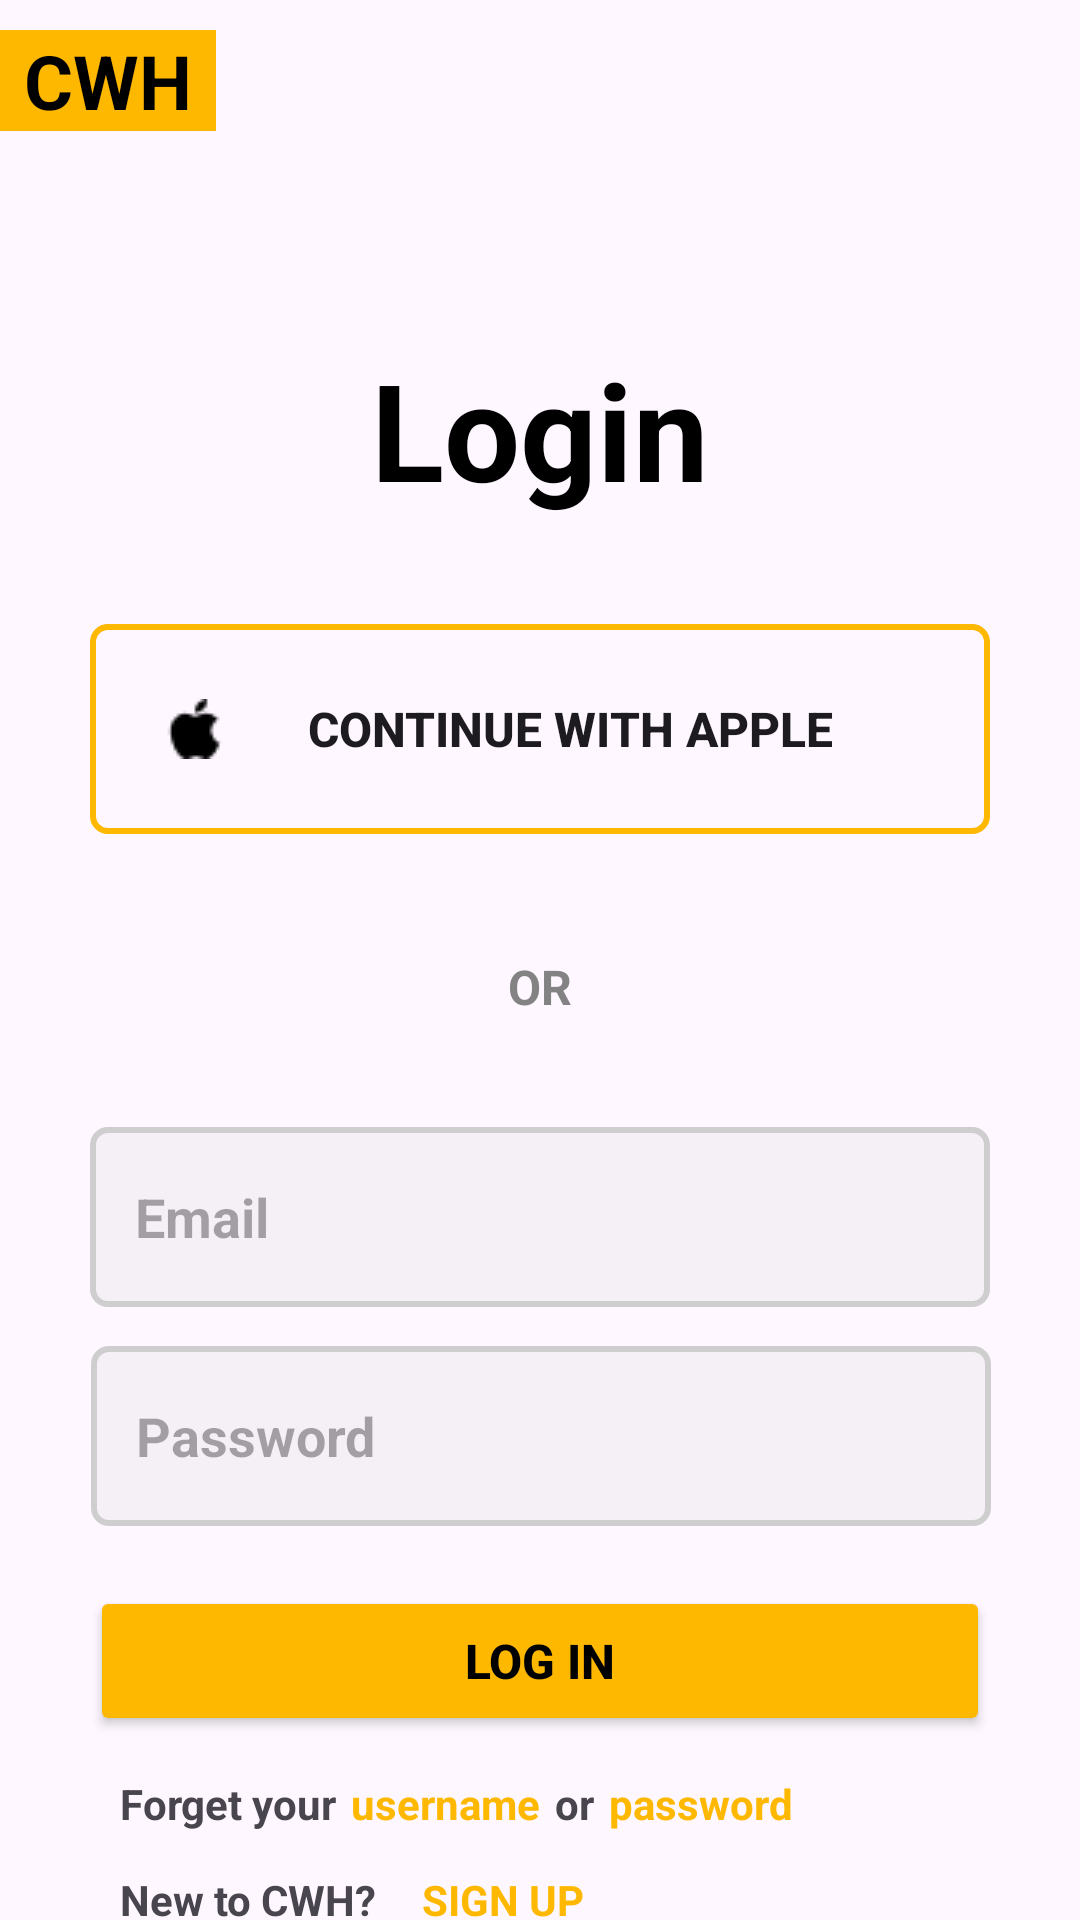

Layout XML and referenced resources for this Android screen:
<!-- AndroidManifest.xml: application theme Theme.Chashka5 -->
<!-- res/layout/activity_main2.xml -->
<?xml version="1.0" encoding="utf-8"?>
<androidx.constraintlayout.widget.ConstraintLayout xmlns:android="http://schemas.android.com/apk/res/android"
    xmlns:app="http://schemas.android.com/apk/res-auto"
    xmlns:tools="http://schemas.android.com/tools"
    android:id="@+id/main"
    android:layout_width="match_parent"
    android:layout_height="match_parent"
    tools:context=".MainActivity2">

    <TextView
        android:id="@+id/textView"
        android:layout_width="wrap_content"
        android:layout_height="wrap_content"
        android:layout_marginTop="10dp"
        android:background="#FFB800"
        android:paddingLeft="8dp"
        android:paddingRight="8dp"
        android:text="CWH"
        android:textAlignment="center"
        android:textColor="#000000"
        android:textSize="25sp"
        android:textStyle="bold"
        app:layout_constraintEnd_toEndOf="parent"
        app:layout_constraintHorizontal_bias="0.0"
        app:layout_constraintStart_toStartOf="parent"
        app:layout_constraintTop_toTopOf="parent" />

    <TextView
        android:id="@+id/textView5"
        android:layout_width="wrap_content"
        android:layout_height="wrap_content"
        android:layout_marginTop="113dp"
        android:text="Login"
        android:textColor="#000000"
        android:textSize="45sp"
        android:textStyle="bold"
        app:layout_constraintEnd_toEndOf="parent"
        app:layout_constraintStart_toStartOf="parent"
        app:layout_constraintTop_toTopOf="parent" />

    <androidx.appcompat.widget.AppCompatButton
        android:id="@+id/button"
        android:layout_width="300dp"
        android:layout_height="70dp"
        android:layout_marginTop="208dp"
        android:background="@drawable/yellow_btn"
        android:drawableLeft="@drawable/apple_black_logo_1"
        android:paddingLeft="25dp"
        android:paddingRight="25dp"
        android:text="CONTINUE WITH APPLE"
        android:textSize="16sp"
        android:textStyle="bold"
        app:layout_constraintEnd_toEndOf="parent"
        app:layout_constraintStart_toStartOf="parent"
        app:layout_constraintTop_toTopOf="parent" />

    <LinearLayout
        android:id="@+id/linearLayout"
        android:layout_width="328dp"
        android:layout_height="wrap_content"
        android:layout_marginTop="40dp"
        android:gravity="center"
        android:orientation="horizontal"
        app:layout_constraintEnd_toEndOf="parent"
        app:layout_constraintStart_toStartOf="parent"
        app:layout_constraintTop_toBottomOf="@+id/button">

        <ImageView
            android:layout_width="wrap_content"
            android:layout_height="wrap_content"
            android:layout_weight="1"
            app:srcCompat="@drawable/line_1" />

        <TextView
            android:layout_width="wrap_content"
            android:layout_height="wrap_content"
            android:text="OR"
            android:textAlignment="center"
            android:textColor="#838383"
            android:textSize="16sp"
            android:textStyle="bold" />

        <ImageView
            android:id="@+id/imageView3"
            android:layout_width="wrap_content"
            android:layout_height="wrap_content"
            android:layout_weight="1"
            app:srcCompat="@drawable/line_1" />
    </LinearLayout>

    <EditText
        android:id="@+id/editTextTextPassword"
        android:layout_width="300dp"
        android:layout_height="60dp"
        android:layout_marginTop="36dp"
        android:background="@drawable/pass_em"
        android:ems="10"
        android:hint="Email"
        android:inputType="textPassword"
        android:paddingLeft="15dp"
        android:textStyle="bold"
        app:layout_constraintEnd_toEndOf="parent"
        app:layout_constraintStart_toStartOf="parent"
        app:layout_constraintTop_toBottomOf="@+id/linearLayout" />

    <EditText
        android:id="@+id/editTextTextEmailAddress"
        android:layout_width="300dp"
        android:layout_height="60dp"
        android:layout_marginTop="13dp"
        android:background="@drawable/pass_em"
        android:ems="10"
        android:hint="Password"
        android:inputType="textEmailAddress"
        android:paddingLeft="15dp"
        android:textStyle="bold"
        app:layout_constraintEnd_toEndOf="parent"
        app:layout_constraintHorizontal_bias="0.504"
        app:layout_constraintStart_toStartOf="parent"
        app:layout_constraintTop_toBottomOf="@+id/editTextTextPassword" />

    <Button
        android:id="@+id/button2"
        android:layout_width="300dp"
        android:layout_height="50dp"
        android:layout_marginTop="20dp"
        android:backgroundTint="#FFB800"
        android:text="Log in"
        android:textColor="#000000"
        android:textSize="16sp"
        android:textStyle="bold"
        app:layout_constraintEnd_toEndOf="parent"
        app:layout_constraintStart_toStartOf="parent"
        app:layout_constraintTop_toBottomOf="@+id/editTextTextEmailAddress" />


    <LinearLayout
        android:id="@+id/linearLayout2"
        android:layout_width="wrap_content"
        android:layout_height="wrap_content"
        android:layout_marginLeft="40dp"
        android:layout_marginTop="13dp"
        android:orientation="horizontal"
        app:layout_constraintStart_toStartOf="parent"
        app:layout_constraintTop_toBottomOf="@+id/button2">

        <TextView
            android:id="@+id/textView6"
            android:layout_width="wrap_content"
            android:layout_height="wrap_content"
            android:text="Forget your"
            android:textStyle="bold"
            tools:layout_editor_absoluteX="47dp"
            tools:layout_editor_absoluteY="614dp" />

        <TextView
            android:id="@+id/textView7"
            android:layout_width="wrap_content"
            android:layout_height="match_parent"
            android:layout_marginLeft="5dp"
            android:text="username"
            android:textColor="#FFB800"
            android:textStyle="bold"
            tools:layout_editor_absoluteX="125dp"
            tools:layout_editor_absoluteY="613dp" />

        <TextView
            android:id="@+id/textView8"
            android:layout_width="wrap_content"
            android:layout_height="match_parent"
            android:layout_marginLeft="5dp"
            android:text="or"
            android:textStyle="bold"
            tools:layout_editor_absoluteX="195dp"
            tools:layout_editor_absoluteY="614dp" />

        <TextView
            android:id="@+id/textView9"
            android:layout_width="wrap_content"
            android:layout_height="wrap_content"
            android:layout_marginLeft="5dp"
            android:text="password"
            android:textColor="#FFB800"
            android:textStyle="bold"
            tools:layout_editor_absoluteX="220dp"
            tools:layout_editor_absoluteY="610dp" />

    </LinearLayout>

    <LinearLayout
        android:layout_width="wrap_content"
        android:layout_height="wrap_content"
        android:layout_marginLeft="40dp"
        android:layout_marginTop="13dp"
        android:orientation="horizontal"
        app:layout_constraintStart_toStartOf="parent"
        app:layout_constraintTop_toBottomOf="@+id/linearLayout2">

        <TextView
            android:id="@+id/textView11"
            android:layout_width="wrap_content"
            android:layout_height="wrap_content"
            android:layout_weight="1"
            android:text="New to CWH?"
            android:textStyle="bold"
            tools:layout_editor_absoluteX="206dp"
            tools:layout_editor_absoluteY="699dp" />

        <TextView
            android:id="@+id/textView10"
            android:layout_width="wrap_content"
            android:layout_height="wrap_content"
            android:paddingLeft="15dp"
            android:layout_weight="1"
            android:text="SIGN UP"
            android:textStyle="bold"
            android:textColor="#FFB800"
            tools:layout_editor_absoluteX="-84dp"
            tools:layout_editor_absoluteY="685dp" />

    </LinearLayout>


</androidx.constraintlayout.widget.ConstraintLayout>
<!-- resources referenced by this layout -->
<resources>
  <!-- drawable apple_black_logo_1: png bitmap (drawable, 348 bytes) -->
  <!-- drawable pass_em (drawable) -->
  <?xml version="1.0" encoding="utf-8"?>
  <shape xmlns:android="http://schemas.android.com/apk/res/android">
      <solid android:color="#26C4C4C4"/>
      <stroke android:color="#CECECE" android:width="2dp"></stroke>
      <corners android:radius="5dp"></corners>
  </shape>
  <!-- drawable yellow_btn (drawable) -->
  <?xml version="1.0" encoding="utf-8"?>
  <shape xmlns:android="http://schemas.android.com/apk/res/android">
  <solid android:color="#00000000"/>
      <stroke android:color="#FFB800" android:width="2dp"/>
      <corners android:radius="5dp"/>
  </shape>
  <style name="Theme.Chashka5" parent="Base.Theme.Chashka5" />
  <style name="Base.Theme.Chashka5" parent="Theme.Material3.DayNight.NoActionBar">
          
          
      </style>
</resources>
